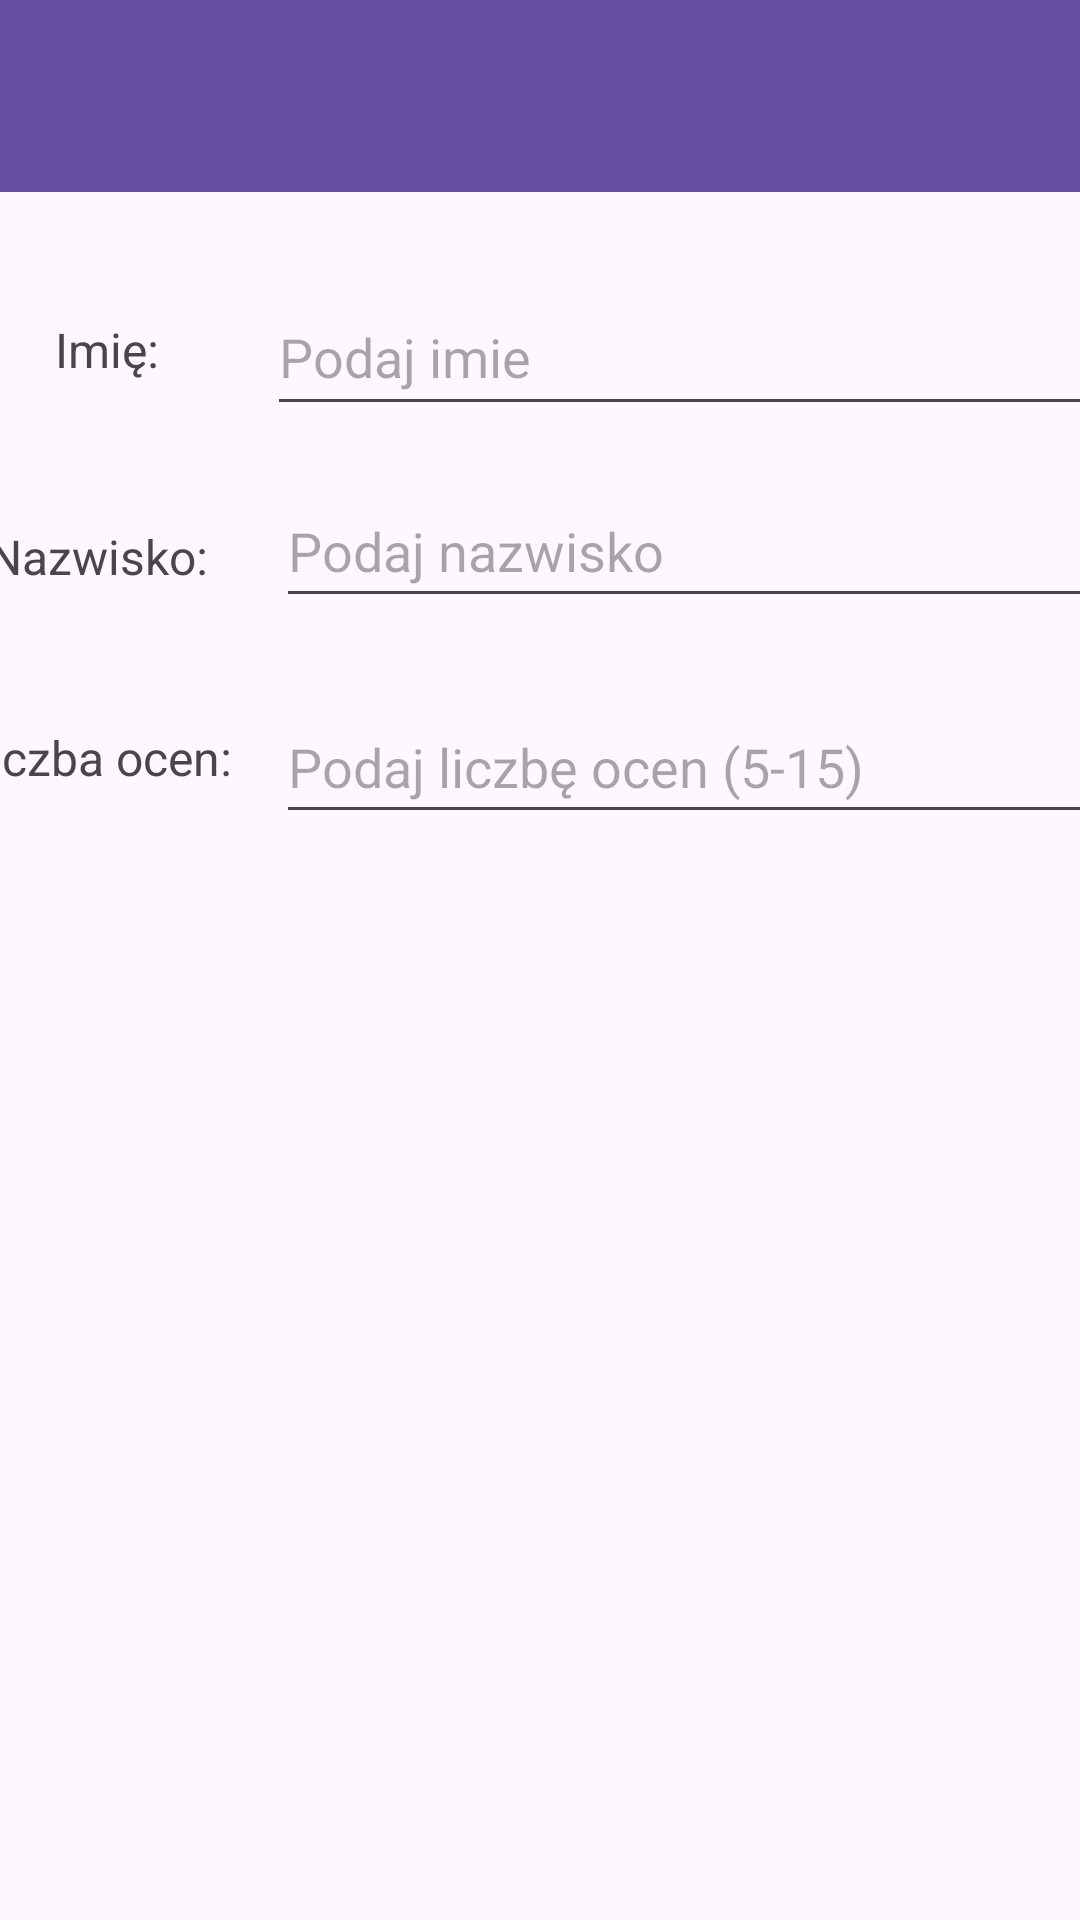

Reconstruct the res/layout file that produces this screen, plus the resources it refers to.
<!-- AndroidManifest.xml: application theme Theme.Lab -->
<!-- res/layout/activity_lab1.xml -->
<?xml version="1.0" encoding="utf-8"?>
<androidx.constraintlayout.widget.ConstraintLayout xmlns:android="http://schemas.android.com/apk/res/android"
    xmlns:app="http://schemas.android.com/apk/res-auto"
    xmlns:tools="http://schemas.android.com/tools"
    android:layout_width="match_parent"
    android:layout_height="match_parent"
    tools:context=".lab1.Lab1Activity">

    <ScrollView
        android:layout_width="0dp"
        android:layout_height="0dp"
        android:fillViewport="true"
        app:layout_constraintBottom_toBottomOf="parent"
        app:layout_constraintEnd_toEndOf="parent"
        app:layout_constraintStart_toStartOf="parent"
        app:layout_constraintTop_toTopOf="parent">

        <androidx.constraintlayout.widget.ConstraintLayout
            android:id="@+id/ConstraintLayout"
            android:layout_width="match_parent"
            android:layout_height="wrap_content"
            android:orientation="vertical">

            <include
                android:id="@+id/toolbar"
                layout="@layout/toolbar_layout"
                android:layout_width="fill_parent"
                android:layout_height="wrap_content"
                app:layout_constraintStart_toStartOf="parent"
                app:layout_constraintTop_toTopOf="parent" />

            <TextView
                android:id="@+id/nameLabel"
                android:layout_width="91dp"
                android:layout_height="33dp"
                android:layout_marginStart="16dp"
                android:layout_marginTop="100dp"
                android:layout_marginEnd="8dp"
                android:gravity="center"
                android:text="@string/lab1_name_label"
                android:textSize="16sp"
                app:layout_constraintEnd_toStartOf="@+id/nameInput"
                app:layout_constraintHorizontal_bias="0.0"
                app:layout_constraintStart_toStartOf="parent"
                app:layout_constraintTop_toTopOf="parent" />

            <EditText
                android:id="@+id/nameInput"
                android:layout_width="281dp"
                android:layout_height="49dp"
                android:layout_marginTop="93dp"
                android:layout_marginEnd="16dp"
                android:ems="10"
                android:hint="@string/lab1_name_hint"
                android:inputType="text"
                app:layout_constraintEnd_toEndOf="parent"
                app:layout_constraintStart_toEndOf="@+id/nameLabel"
                app:layout_constraintTop_toTopOf="parent" />

            <TextView
                android:id="@+id/surnameLabel"
                android:layout_width="91dp"
                android:layout_height="33dp"
                android:layout_marginStart="16dp"
                android:layout_marginTop="36dp"
                android:layout_marginEnd="7dp"
                android:gravity="center"
                android:text="@string/lab1_surname_label"
                android:textSize="16sp"
                app:layout_constraintEnd_toStartOf="@+id/surnameInput"
                app:layout_constraintStart_toStartOf="parent"
                app:layout_constraintTop_toBottomOf="@+id/nameLabel" />

            <EditText
                android:id="@+id/surnameInput"
                android:layout_width="281dp"
                android:layout_height="48dp"
                android:layout_marginStart="7dp"
                android:layout_marginTop="16dp"
                android:layout_marginEnd="16dp"
                android:ems="10"
                android:hint="@string/lab1_surnname_hint"
                android:inputType="text"
                app:layout_constraintEnd_toEndOf="parent"
                app:layout_constraintStart_toEndOf="@+id/surnameLabel"
                app:layout_constraintTop_toBottomOf="@+id/nameInput" />

            <TextView
                android:id="@+id/gradesLabel"
                android:layout_width="91dp"
                android:layout_height="33dp"
                android:layout_marginStart="16dp"
                android:layout_marginTop="34dp"
                android:layout_marginEnd="7dp"
                android:gravity="center"
                android:text="@string/lab1_grade_label"
                android:textSize="16sp"
                app:layout_constraintEnd_toStartOf="@+id/gradesInput"
                app:layout_constraintStart_toStartOf="parent"
                app:layout_constraintTop_toBottomOf="@+id/surnameLabel" />

            <EditText
                android:id="@+id/gradesInput"
                android:layout_width="281dp"
                android:layout_height="48dp"
                android:layout_marginStart="7dp"
                android:layout_marginTop="24dp"
                android:layout_marginEnd="16dp"
                android:ems="10"
                android:hint="@string/lab1_grade_hint"
                android:inputType="phone"
                app:layout_constraintEnd_toEndOf="parent"
                app:layout_constraintStart_toEndOf="@+id/gradesLabel"
                app:layout_constraintTop_toBottomOf="@+id/surnameInput" />

            <Button
                android:id="@+id/gradesButton"
                android:layout_width="371dp"
                android:layout_height="50dp"
                android:layout_marginStart="16dp"
                android:layout_marginTop="18dp"
                android:layout_marginEnd="16dp"
                android:text="@string/lab1_grade_button"
                android:textAlignment="center"
                android:visibility="gone"
                app:layout_constraintEnd_toEndOf="parent"
                app:layout_constraintStart_toStartOf="parent"
                app:layout_constraintTop_toBottomOf="@+id/gradesInput" />

            <TextView
                android:id="@+id/meanGrade"
                android:layout_width="300dp"
                android:layout_height="wrap_content"
                android:layout_marginStart="24dp"
                android:layout_marginTop="24dp"
                android:layout_marginEnd="24dp"
                android:text="Twoja średnia: 2.0"
                android:textAlignment="center"
                android:textSize="16sp"
                android:visibility="gone"
                app:layout_constraintEnd_toEndOf="parent"
                app:layout_constraintStart_toStartOf="parent"
                app:layout_constraintTop_toBottomOf="@+id/gradesButton" />

            <Button
                android:id="@+id/returnToMenu"
                android:layout_width="200dp"
                android:layout_height="wrap_content"
                android:layout_marginStart="16dp"
                android:layout_marginTop="8dp"
                android:layout_marginEnd="16dp"
                android:text="Super"
                android:visibility="gone"
                app:layout_constraintEnd_toEndOf="parent"
                app:layout_constraintStart_toStartOf="parent"
                app:layout_constraintTop_toBottomOf="@+id/meanGrade" />

        </androidx.constraintlayout.widget.ConstraintLayout>
    </ScrollView>
</androidx.constraintlayout.widget.ConstraintLayout>
<!-- res/layout/toolbar_layout.xml (included above) -->
<?xml version="1.0" encoding="utf-8"?>
<androidx.appcompat.widget.Toolbar xmlns:android="http://schemas.android.com/apk/res/android"
    xmlns:app="http://schemas.android.com/apk/res-auto"
    android:id="@+id/toolbar_layout"
    android:layout_width="match_parent"
    android:layout_height="wrap_content"
    android:background="?attr/colorPrimary"
    android:minHeight="?attr/actionBarSize"
    android:theme="@style/ThemeOverlay.AppCompat.Dark"
    app:popupTheme="@style/ThemeOverlay.AppCompat.DayNight.ActionBar"/>
<!-- resources referenced by this layout -->
<resources>
  <string name="lab1_grade_button">OCENY</string>
  <string name="lab1_grade_hint">Podaj liczbę ocen (5-15)</string>
  <string name="lab1_grade_label">Liczba ocen:</string>
  <string name="lab1_name_hint">Podaj imie</string>
  <string name="lab1_name_label">Imię:</string>
  <string name="lab1_surname_label">Nazwisko:</string>
  <string name="lab1_surnname_hint">Podaj nazwisko</string>
  <style name="Theme.Lab" parent="Base.Theme.Lab" />
  <style name="Base.Theme.Lab" parent="Theme.Material3.DayNight.NoActionBar">
          
          
      </style>
</resources>
